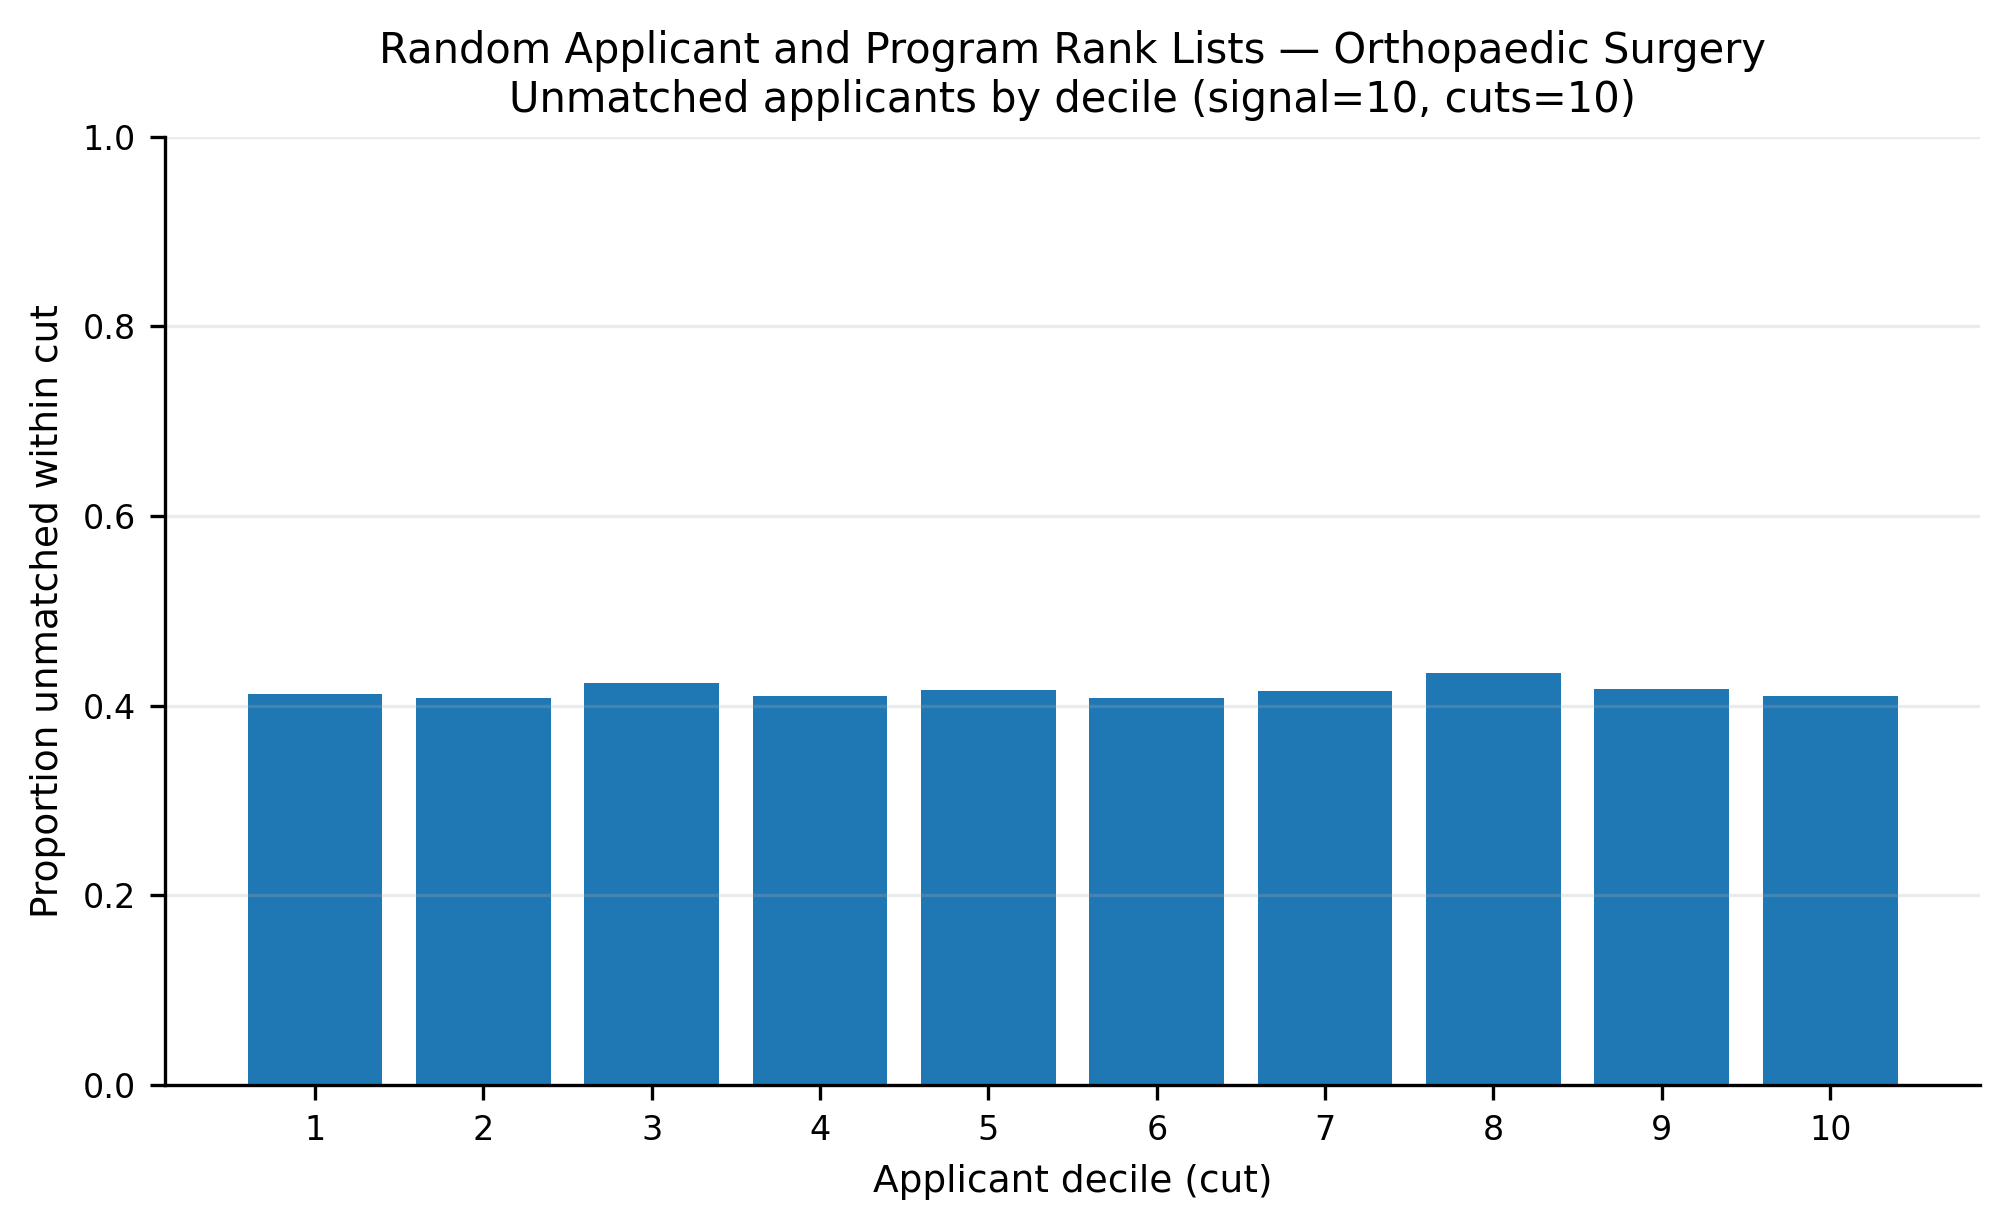

Values plotted in this chart, from the file beside it:
app_cut, prop_unmatched
1, 0.4127
2, 0.4077
3, 0.4239
4, 0.4099
5, 0.4171
6, 0.4077
7, 0.4158
8, 0.4345
9, 0.4177
10, 0.4102
